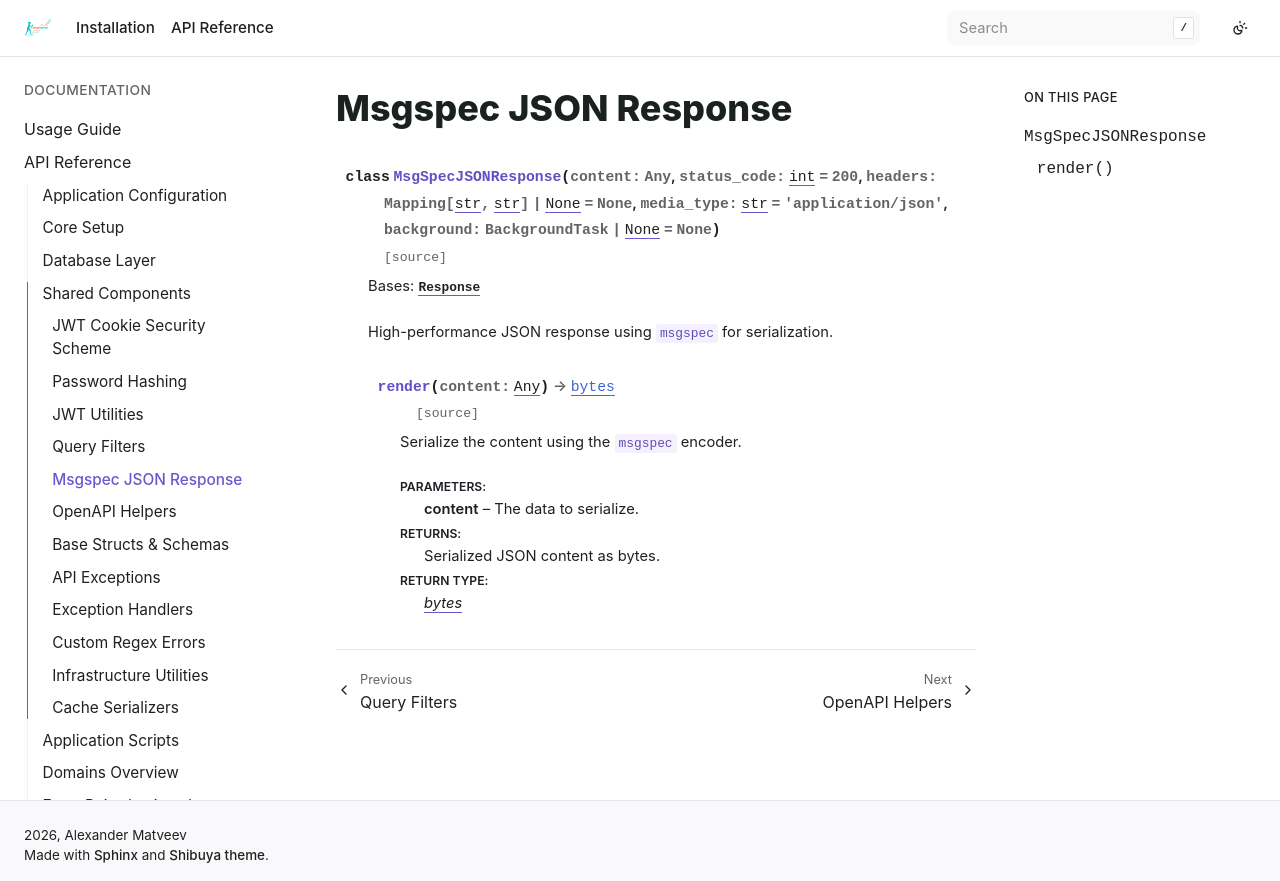

repository: bizoxe/iron-track · page: api/lib/json_response.html · generator: sphinx

Msgspec JSON Response
=====================

.. autoclass:: app.lib.json_response.MsgSpecJSONResponse
   :members: render
